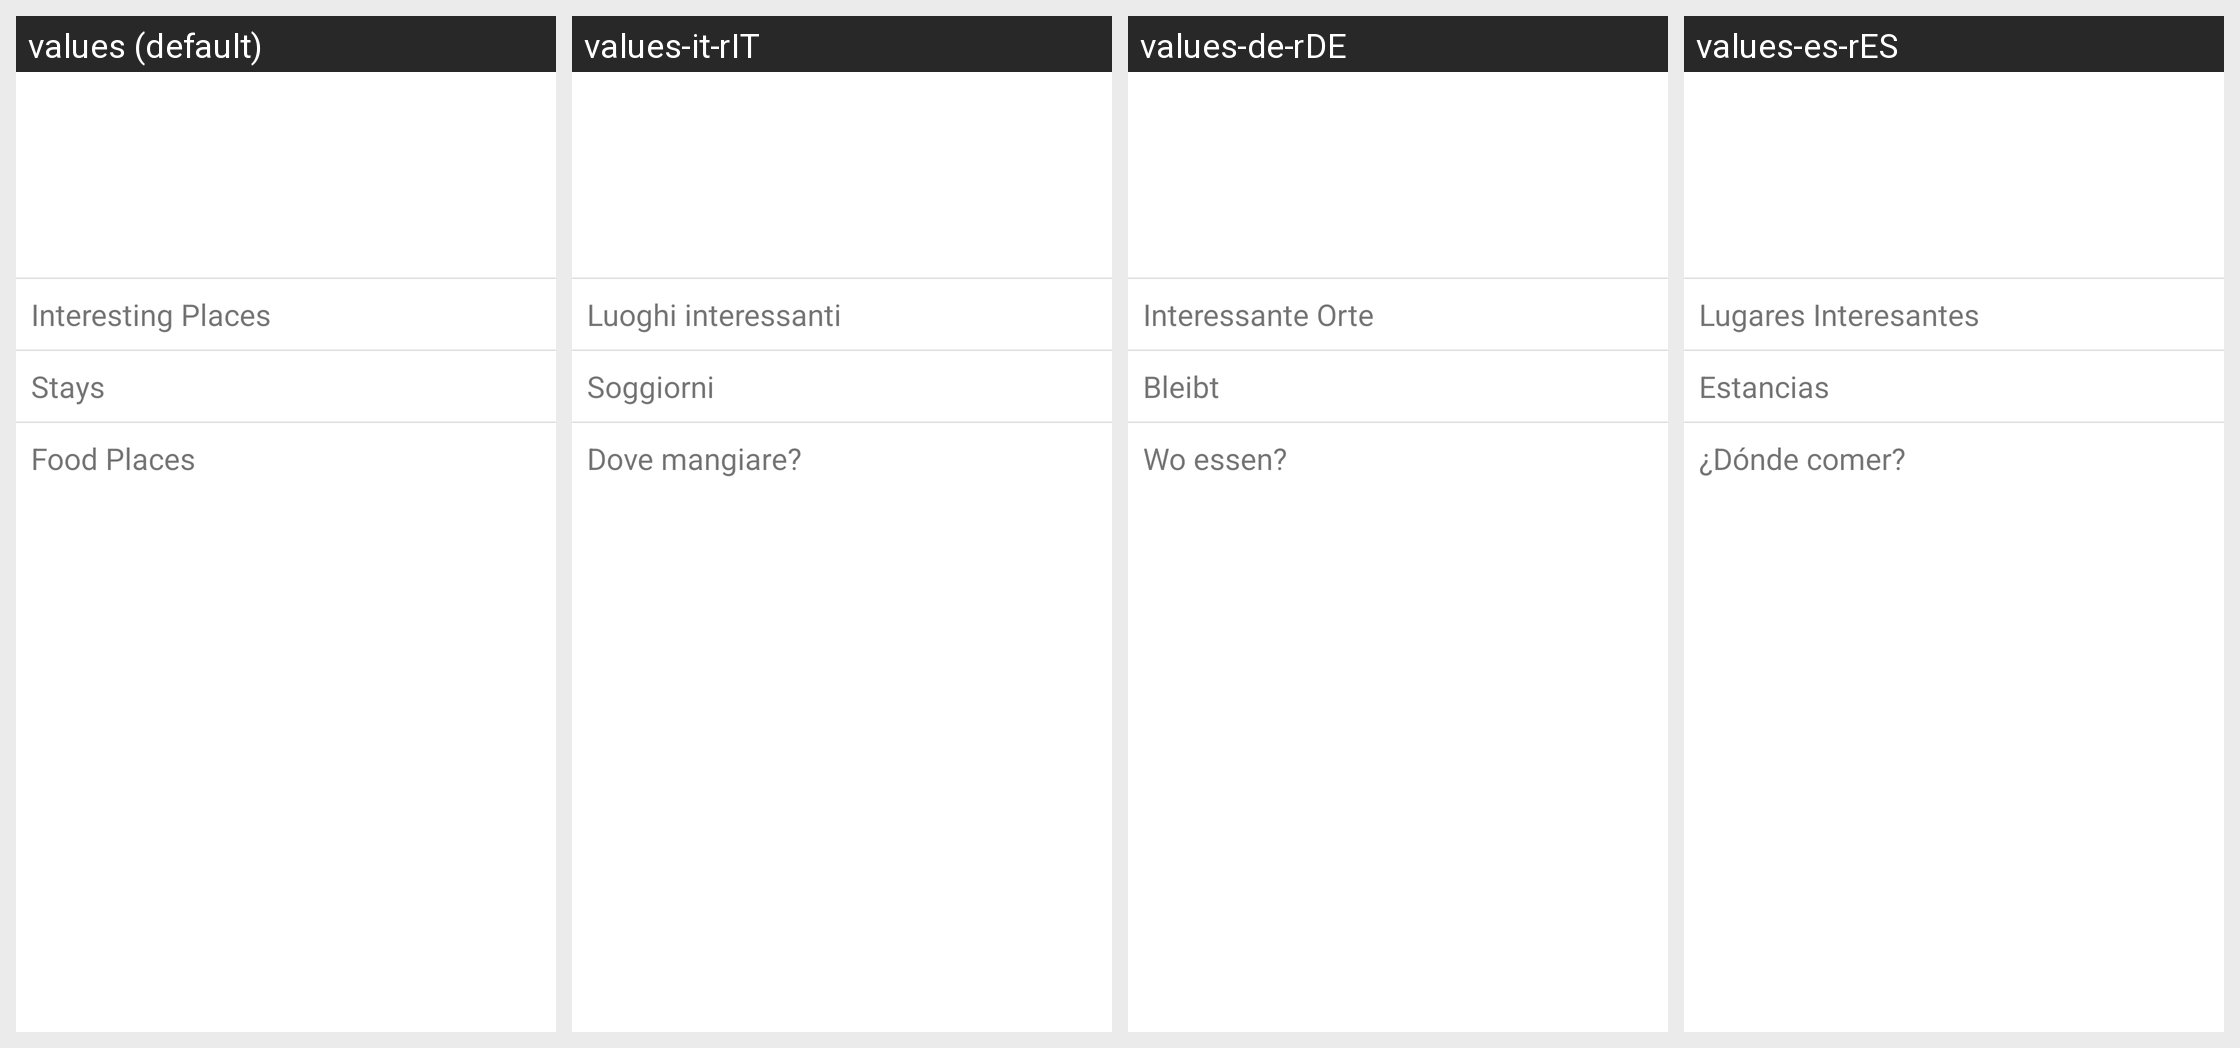

Locale-by-locale string values for the Android screen shown in this grid:
Android screen res/layout/content_itinerary.xml rendered under 4 locales, left to right: values (default), values-it-rIT, values-de-rDE, values-es-rES. Device: Nexus 5 (rendered at 1080×1920; each locale shown at half size, 540×960, under a caption strip naming it); theme Theme.TravelShare.
Strings drawn on this screen, with the default value and each locale's value (text and hints the layout hard-codes, and strings that could not be matched under every locale, appear in the picture but are not listed):

places
  values: Interesting Places
  values-it-rIT: Luoghi interessanti
  values-de-rDE: Interessante Orte
  values-es-rES: Lugares Interesantes

stay
  values: Stays
  values-it-rIT: Soggiorni
  values-de-rDE: Bleibt
  values-es-rES: Estancias

food
  values: Food Places
  values-it-rIT: Dove mangiare?
  values-de-rDE: Wo essen?
  values-es-rES: ¿Dónde comer?
